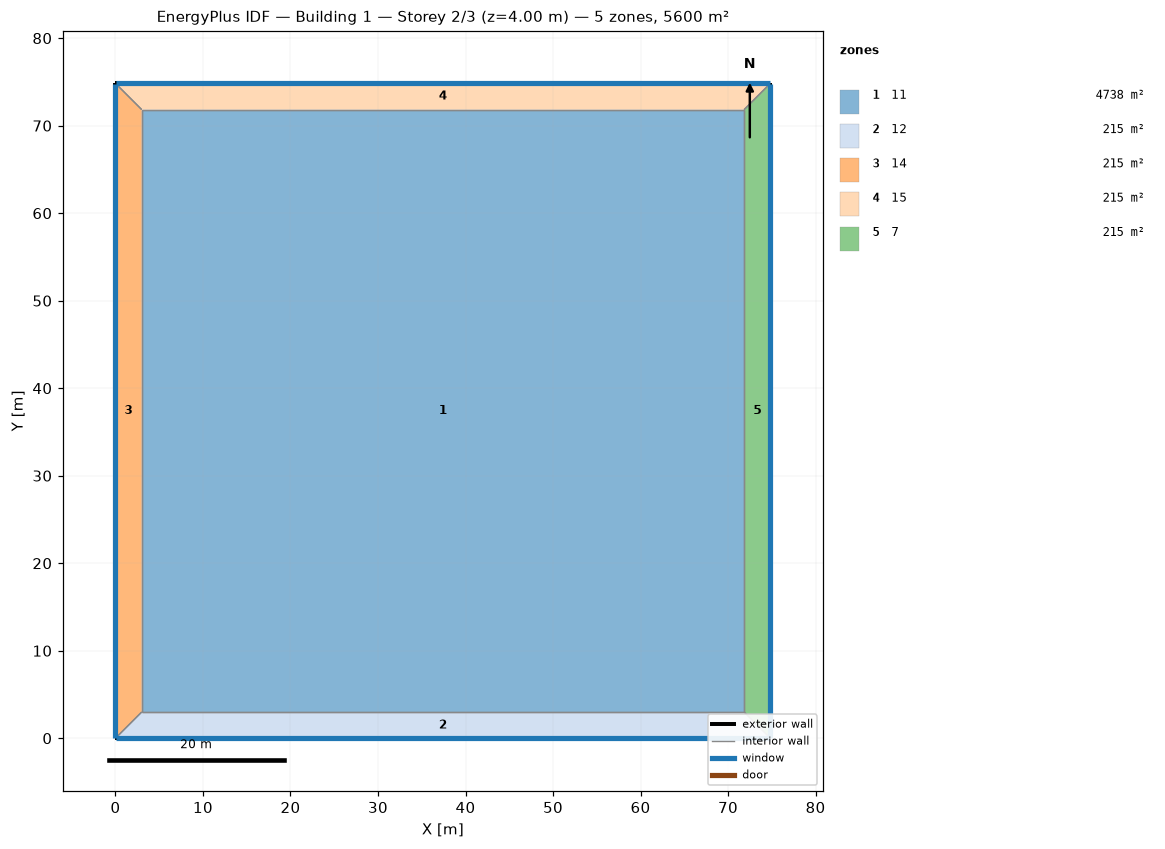
=== STOREY PLAN SPEC (per zone: floor XY polygon, exterior-wall plan segments, windows/doors) ===
zone 1: 11  (4738.0 m²)
  floor: (3.00, 3.00) (3.00, 71.83) (71.83, 71.83) (71.83, 3.00)
  interior walls: 4
zone 2: 12  (215.5 m²)
  floor: (74.83, 0.00) (0.00, 0.00) (3.00, 3.00) (71.83, 3.00)
  exterior wall: (0.00, 0.00) – (74.83, 0.00)  [74.8 m]
    window: (0.03, 0.00) – (74.81, 0.00)  [44.9 m²]
  interior walls: 3
zone 3: 14  (215.5 m²)
  floor: (0.00, 0.00) (0.00, 74.83) (3.00, 71.83) (3.00, 3.00)
  exterior wall: (0.00, 74.83) – (0.00, 0.00)  [74.8 m]
    window: (0.00, 74.81) – (0.00, 0.03)  [44.9 m²]
  interior walls: 3
zone 4: 15  (215.5 m²)
  floor: (0.00, 74.83) (74.83, 74.83) (71.83, 71.83) (3.00, 71.83)
  exterior wall: (74.83, 74.83) – (0.00, 74.83)  [74.8 m]
    window: (74.81, 74.83) – (0.03, 74.83)  [44.9 m²]
  interior walls: 3
zone 5: 7  (215.5 m²)
  floor: (74.83, 74.83) (74.83, 0.00) (71.83, 3.00) (71.83, 71.83)
  exterior wall: (74.83, 0.00) – (74.83, 74.83)  [74.8 m]
    window: (74.83, 0.03) – (74.83, 74.81)  [44.9 m²]
  interior walls: 3

=== DERIVED (storey summary) ===
Building: Building 1
Storey: 2 of 3  (floor level z = 4.00 m)
Storey gross floor area: 5600.0 m²
Zones on this storey: 5
  - 11: floor 4738.0 m²
  - 12: floor 215.5 m²; exterior wall 74.8 m (299.3 m²); 1 window(s) 44.9 m²; WWR 15.0%
  - 14: floor 215.5 m²; exterior wall 74.8 m (299.3 m²); 1 window(s) 44.9 m²; WWR 15.0%
  - 15: floor 215.5 m²; exterior wall 74.8 m (299.3 m²); 1 window(s) 44.9 m²; WWR 15.0%
  - 7: floor 215.5 m²; exterior wall 74.8 m (299.3 m²); 1 window(s) 44.9 m²; WWR 15.0%
Zone adjacency (shared interzone walls):
  - 11 ↔ 12
  - 11 ↔ 14
  - 11 ↔ 15
  - 11 ↔ 7
  - 12 ↔ 14
  - 12 ↔ 7
  - 14 ↔ 15
  - 15 ↔ 7